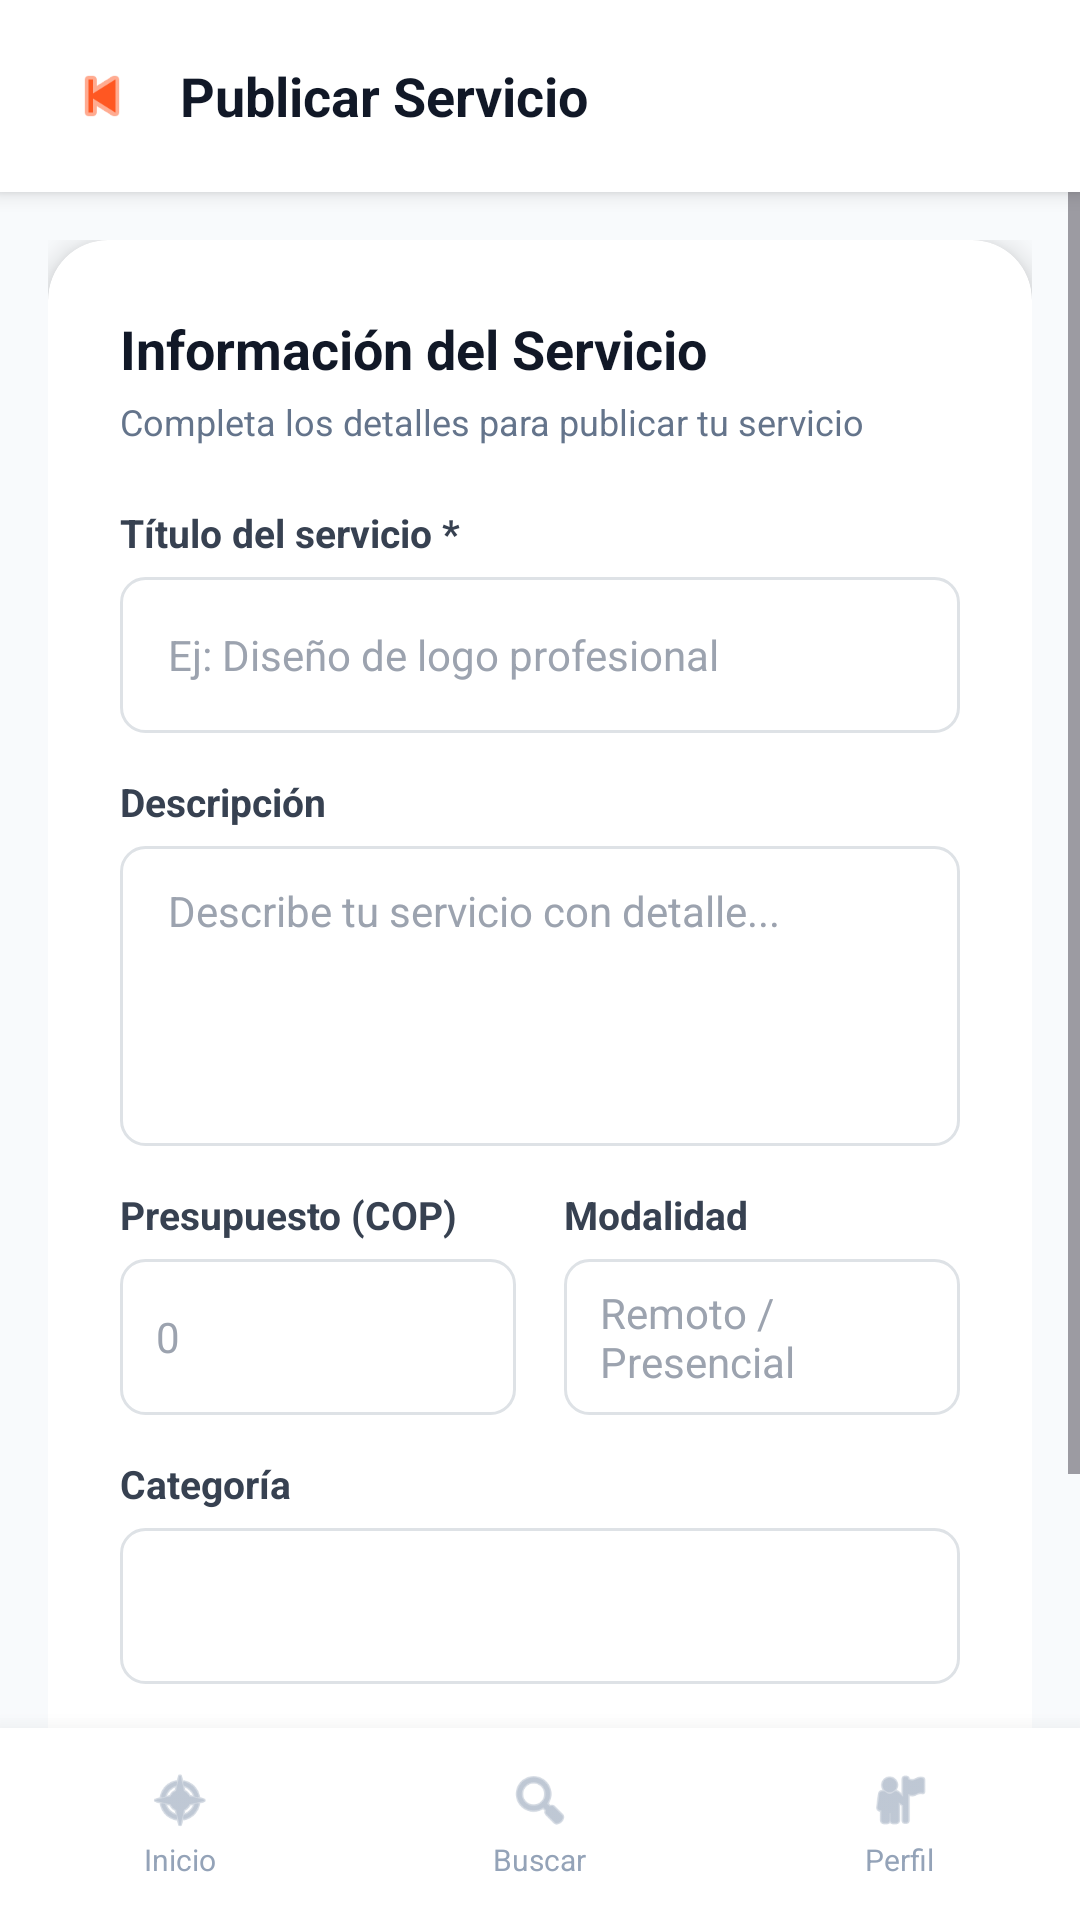

Write the Android layout XML for this screen, with the resource values it uses.
<!-- AndroidManifest.xml: application theme Theme.AppGXNova -->
<!-- res/layout/activity_publicar_trabajo.xml -->
<?xml version="1.0" encoding="utf-8"?>
<LinearLayout xmlns:android="http://schemas.android.com/apk/res/android"
    xmlns:app="http://schemas.android.com/apk/res-auto"
    android:layout_width="match_parent"
    android:layout_height="match_parent"
    android:orientation="vertical"
    android:background="#F8FAFC">

    
    <LinearLayout
        android:layout_width="match_parent"
        android:layout_height="wrap_content"
        android:background="#FFFFFF"
        android:elevation="4dp"
        android:orientation="horizontal"
        android:gravity="center_vertical"
        android:paddingHorizontal="16dp"
        android:paddingVertical="14dp">

        <ImageView android:id="@+id/btnBack"
            android:layout_width="36dp" android:layout_height="36dp"
            android:src="@android:drawable/ic_media_previous"
            app:tint="#FF5722" android:clickable="true" android:focusable="true"
            android:padding="6dp" android:layout_marginEnd="8dp"/>

        <TextView
            android:layout_width="0dp" android:layout_weight="1"
            android:layout_height="wrap_content"
            android:text="Publicar Servicio"
            android:textColor="#111827"
            android:textSize="18sp"
            android:textStyle="bold"/>
    </LinearLayout>

    <ScrollView
        android:layout_width="match_parent"
        android:layout_height="0dp"
        android:layout_weight="1">

        <LinearLayout
            android:layout_width="match_parent"
            android:layout_height="wrap_content"
            android:orientation="vertical"
            android:padding="16dp">

            <androidx.cardview.widget.CardView
                android:layout_width="match_parent"
                android:layout_height="wrap_content"
                app:cardCornerRadius="20dp"
                app:cardElevation="6dp"
                app:cardBackgroundColor="#FFFFFF">

                <LinearLayout
                    android:layout_width="match_parent"
                    android:layout_height="wrap_content"
                    android:orientation="vertical"
                    android:padding="24dp">

                    <TextView android:text="Información del Servicio"
                        android:textStyle="bold" android:textSize="18sp"
                        android:textColor="#111827"
                        android:layout_marginBottom="4dp"
                        android:layout_width="wrap_content" android:layout_height="wrap_content"/>
                    <TextView android:text="Completa los detalles para publicar tu servicio"
                        android:textSize="12sp" android:textColor="#64748B"
                        android:layout_marginBottom="20dp"
                        android:layout_width="wrap_content" android:layout_height="wrap_content"/>

                    
                    <TextView android:text="Título del servicio *" android:textColor="#374151"
                        android:textSize="13sp" android:textStyle="bold"
                        android:layout_marginBottom="6dp"
                        android:layout_width="wrap_content" android:layout_height="wrap_content"/>
                    <EditText
                        android:id="@+id/editTitulo"
                        android:layout_width="match_parent" android:layout_height="52dp"
                        android:hint="Ej: Diseño de logo profesional"
                        android:textColor="#111827" android:textColorHint="#9CA3AF"
                        android:background="@drawable/bg_input_light"
                        android:paddingHorizontal="16dp" android:textSize="14sp"
                        android:layout_marginBottom="14dp"/>

                    
                    <TextView android:text="Descripción" android:textColor="#374151"
                        android:textSize="13sp" android:textStyle="bold"
                        android:layout_marginBottom="6dp"
                        android:layout_width="wrap_content" android:layout_height="wrap_content"/>
                    <EditText
                        android:id="@+id/editDescripcion"
                        android:layout_width="match_parent" android:layout_height="100dp"
                        android:hint="Describe tu servicio con detalle..."
                        android:textColor="#111827" android:textColorHint="#9CA3AF"
                        android:background="@drawable/bg_input_light"
                        android:paddingHorizontal="16dp" android:paddingVertical="12dp"
                        android:textSize="14sp" android:gravity="top"
                        android:inputType="textMultiLine"
                        android:layout_marginBottom="14dp"/>

                    
                    <LinearLayout android:layout_width="match_parent" android:layout_height="wrap_content"
                        android:orientation="horizontal" android:layout_marginBottom="14dp">
                        <LinearLayout android:layout_width="0dp" android:layout_weight="1"
                            android:layout_height="wrap_content" android:orientation="vertical"
                            android:layout_marginEnd="8dp">
                            <TextView android:text="Presupuesto (COP)" android:textColor="#374151"
                                android:textSize="13sp" android:textStyle="bold"
                                android:layout_marginBottom="6dp"
                                android:layout_width="wrap_content" android:layout_height="wrap_content"/>
                            <EditText android:id="@+id/editPresupuesto"
                                android:layout_width="match_parent" android:layout_height="52dp"
                                android:hint="0" android:inputType="numberDecimal"
                                android:textColor="#111827" android:textColorHint="#9CA3AF"
                                android:background="@drawable/bg_input_light"
                                android:paddingHorizontal="12dp" android:textSize="14sp"/>
                        </LinearLayout>
                        <LinearLayout android:layout_width="0dp" android:layout_weight="1"
                            android:layout_height="wrap_content" android:orientation="vertical"
                            android:layout_marginStart="8dp">
                            <TextView android:text="Modalidad" android:textColor="#374151"
                                android:textSize="13sp" android:textStyle="bold"
                                android:layout_marginBottom="6dp"
                                android:layout_width="wrap_content" android:layout_height="wrap_content"/>
                            <EditText android:id="@+id/editModalidad"
                                android:layout_width="match_parent" android:layout_height="52dp"
                                android:hint="Remoto / Presencial"
                                android:textColor="#111827" android:textColorHint="#9CA3AF"
                                android:background="@drawable/bg_input_light"
                                android:paddingHorizontal="12dp" android:textSize="14sp"/>
                        </LinearLayout>
                    </LinearLayout>

                    
                    <TextView android:text="Categoría" android:textColor="#374151"
                        android:textSize="13sp" android:textStyle="bold"
                        android:layout_marginBottom="6dp"
                        android:layout_width="wrap_content" android:layout_height="wrap_content"/>
                    <Spinner
                        android:id="@+id/spinnerCategorias"
                        android:layout_width="match_parent" android:layout_height="52dp"
                        android:background="@drawable/bg_input_light"
                        android:layout_marginBottom="24dp"/>

                    
                    <Button
                        android:id="@+id/btnPublicarServicioFinal"
                        android:layout_width="match_parent"
                        android:layout_height="52dp"
                        android:text="✓ Publicar Servicio"
                        android:backgroundTint="#FF5722"
                        android:textColor="#FFFFFF"
                        android:textSize="15sp"
                        android:textStyle="bold"
                        android:textAllCaps="false"/>

                </LinearLayout>
            </androidx.cardview.widget.CardView>
        </LinearLayout>
    </ScrollView>

    
    <LinearLayout
        android:layout_width="match_parent"
        android:layout_height="64dp"
        android:orientation="horizontal"
        android:background="#FFFFFF"
        android:elevation="12dp">

        <LinearLayout android:id="@+id/nav_inicio" android:layout_width="0dp" android:layout_weight="1"
            android:layout_height="match_parent" android:orientation="vertical"
            android:gravity="center" android:clickable="true" android:focusable="true">
            <ImageView android:layout_width="22dp" android:layout_height="22dp"
                android:src="@android:drawable/ic_menu_compass" app:tint="#94A3B8"/>
            <TextView android:layout_width="wrap_content" android:layout_height="wrap_content"
                android:text="Inicio" android:textSize="10sp" android:textColor="#94A3B8"
                android:layout_marginTop="2dp"/>
        </LinearLayout>

        <LinearLayout android:id="@+id/nav_buscar" android:layout_width="0dp" android:layout_weight="1"
            android:layout_height="match_parent" android:orientation="vertical"
            android:gravity="center" android:clickable="true" android:focusable="true">
            <ImageView android:layout_width="22dp" android:layout_height="22dp"
                android:src="@android:drawable/ic_menu_search" app:tint="#94A3B8"/>
            <TextView android:layout_width="wrap_content" android:layout_height="wrap_content"
                android:text="Buscar" android:textSize="10sp" android:textColor="#94A3B8"
                android:layout_marginTop="2dp"/>
        </LinearLayout>

        <LinearLayout android:id="@+id/nav_perfil" android:layout_width="0dp" android:layout_weight="1"
            android:layout_height="match_parent" android:orientation="vertical"
            android:gravity="center" android:clickable="true" android:focusable="true">
            <ImageView android:layout_width="22dp" android:layout_height="22dp"
                android:src="@android:drawable/ic_menu_myplaces" app:tint="#94A3B8"/>
            <TextView android:layout_width="wrap_content" android:layout_height="wrap_content"
                android:text="Perfil" android:textSize="10sp" android:textColor="#94A3B8"
                android:layout_marginTop="2dp"/>
        </LinearLayout>
    </LinearLayout>

</LinearLayout>
<!-- resources referenced by this layout -->
<resources>
  <!-- drawable bg_input_light (drawable) -->
  <?xml version="1.0" encoding="utf-8"?>
  <shape xmlns:android="http://schemas.android.com/apk/res/android">
      <solid android:color="@color/gx_white" />
      <stroke
          android:width="1dp"
          android:color="@color/gx_border" />
      <corners android:radius="8dp" />
  </shape>
  <style name="Theme.AppGXNova" parent="Base.Theme.AppGXNova" />
  <color name="gx_white">#FFFFFF</color>
  <color name="gx_border">#DEE2E6</color>
  <style name="Base.Theme.AppGXNova" parent="Theme.Material3.DayNight.NoActionBar">
          
          
          <item name="colorPrimary">@color/gx_black</item>
  
          <item name="colorOnPrimary">@color/gx_white</item>
  
          <item name="android:colorBackground">@color/gx_white</item>
      </style>
  <color name="gx_black">#0E0F13</color>
</resources>
